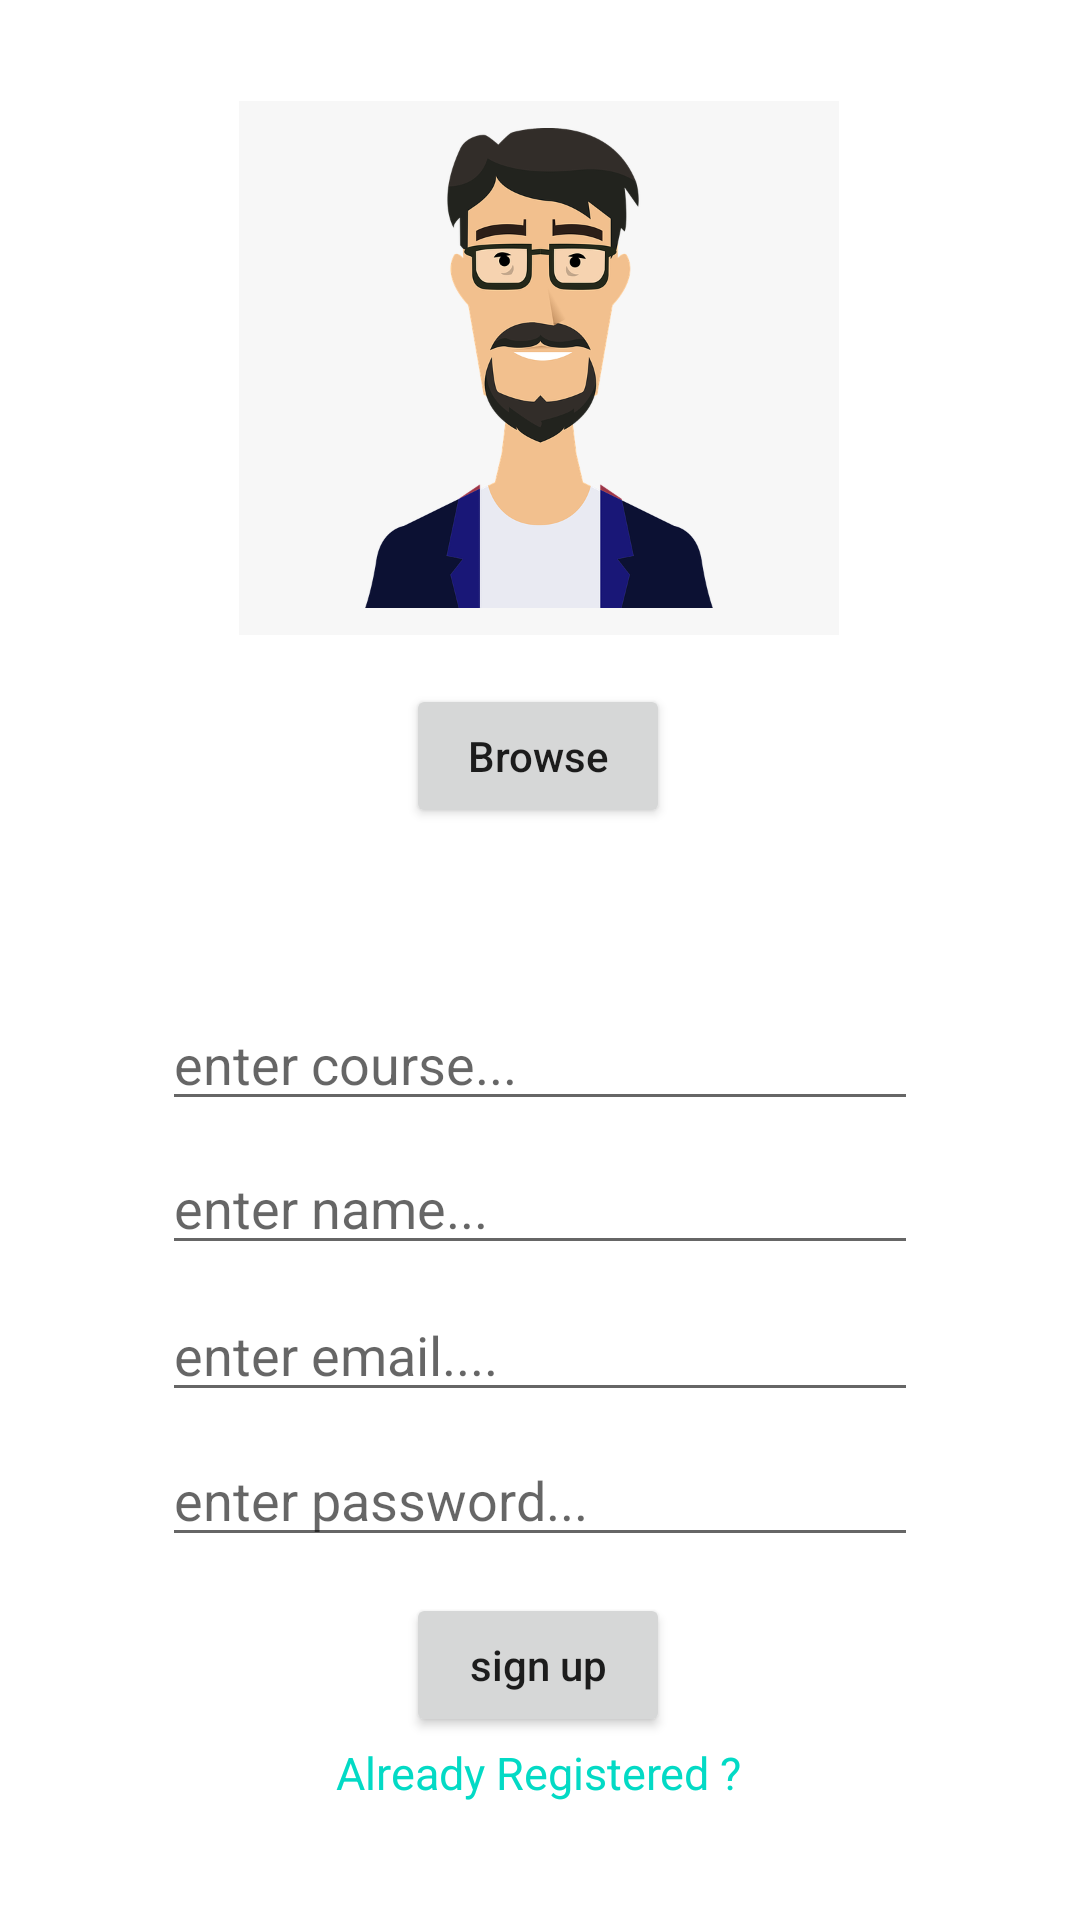

Produce the Android XML layout that renders to this screen, including the resource entries it uses.
<!-- AndroidManifest.xml: application theme Theme.AuthSignIn -->
<!-- res/layout/activity_main.xml -->
<?xml version="1.0" encoding="utf-8"?>
<androidx.constraintlayout.widget.ConstraintLayout xmlns:android="http://schemas.android.com/apk/res/android"
    xmlns:app="http://schemas.android.com/apk/res-auto"
    xmlns:tools="http://schemas.android.com/tools"
    android:layout_width="match_parent"
    android:layout_height="match_parent"
    tools:context=".MainActivity"
    >

    <ImageView
        android:id="@+id/imageView"
        android:layout_width="200dp"
        android:layout_height="200dp"
        app:layout_constraintBottom_toTopOf="@+id/signupTextEmailAddress"
        app:layout_constraintEnd_toEndOf="parent"
        app:layout_constraintHorizontal_bias="0.497"
        app:layout_constraintStart_toStartOf="parent"
        app:layout_constraintTop_toTopOf="parent"
        app:layout_constraintVertical_bias="0.099"
        app:srcCompat="@drawable/personsignup" />

    <EditText
        android:id="@+id/signupTextEmailAddress"
        android:layout_width="wrap_content"
        android:layout_height="wrap_content"
        android:ems="12"
        android:hint="enter email...."
        android:inputType="textEmailAddress"
        app:layout_constraintBottom_toBottomOf="parent"
        app:layout_constraintEnd_toEndOf="parent"
        app:layout_constraintStart_toStartOf="parent"
        app:layout_constraintTop_toTopOf="parent"
        app:layout_constraintVertical_bias="0.717" />

    <EditText
        android:id="@+id/signupTextPassword"
        android:layout_width="wrap_content"
        android:layout_height="wrap_content"
        android:ems="12"
        android:hint="enter password..."
        android:inputType="textPassword"
        app:layout_constraintBottom_toBottomOf="parent"
        app:layout_constraintEnd_toEndOf="parent"
        app:layout_constraintStart_toStartOf="parent"
        app:layout_constraintTop_toBottomOf="@+id/signupTextEmailAddress"
        app:layout_constraintVertical_bias="0.054" />

    <Button
        android:id="@+id/signupButton"
        android:layout_width="wrap_content"
        android:layout_height="wrap_content"
        android:layout_marginTop="12dp"
        android:text="sign up"
        android:textAllCaps="false"
        app:layout_constraintBottom_toBottomOf="parent"
        app:layout_constraintEnd_toEndOf="parent"
        app:layout_constraintHorizontal_bias="0.498"
        app:layout_constraintStart_toStartOf="parent"
        app:layout_constraintTop_toBottomOf="@+id/signupTextPassword"
        app:layout_constraintVertical_bias="0.0" />

    <TextView
        android:id="@+id/textView"
        android:layout_width="wrap_content"
        android:layout_height="wrap_content"
        android:onClick="GotoLogin"
        android:text="Already Registered ?"
        android:textColor="@color/teal_200"
        android:textSize="15sp"
        app:layout_constraintBottom_toBottomOf="parent"
        app:layout_constraintEnd_toEndOf="parent"
        app:layout_constraintHorizontal_bias="0.498"
        app:layout_constraintStart_toStartOf="parent"
        app:layout_constraintTop_toBottomOf="@+id/signupButton"
        app:layout_constraintVertical_bias="0.043" />

    <EditText
        android:id="@+id/signupTextPersonName"
        android:layout_width="wrap_content"
        android:layout_height="wrap_content"
        android:ems="12"
        android:hint="enter name..."
        android:inputType="textPersonName"
        app:layout_constraintBottom_toTopOf="@+id/signupTextEmailAddress"
        app:layout_constraintEnd_toEndOf="parent"
        app:layout_constraintStart_toStartOf="parent"
        app:layout_constraintTop_toBottomOf="@+id/imageView"
        app:layout_constraintVertical_bias="0.954" />

    <EditText
        android:id="@+id/signupEnterCourse"
        android:layout_width="wrap_content"
        android:layout_height="wrap_content"
        android:ems="12"
        android:hint="enter course..."
        android:inputType="textPersonName"
        app:layout_constraintBottom_toTopOf="@+id/signupTextPersonName"
        app:layout_constraintEnd_toEndOf="parent"
        app:layout_constraintStart_toStartOf="parent"
        app:layout_constraintTop_toBottomOf="@+id/imageView"
        app:layout_constraintVertical_bias="0.944" />

    <Button
        android:id="@+id/signupBrowse"
        android:layout_width="wrap_content"
        android:layout_height="wrap_content"
        android:text="Browse"
        android:textAllCaps="false"
        app:layout_constraintBottom_toTopOf="@+id/signupEnterCourse"
        app:layout_constraintEnd_toEndOf="parent"
        app:layout_constraintHorizontal_bias="0.498"
        app:layout_constraintStart_toStartOf="parent"
        app:layout_constraintTop_toBottomOf="@+id/imageView"
        app:layout_constraintVertical_bias="0.084" />


</androidx.constraintlayout.widget.ConstraintLayout>
<!-- resources referenced by this layout -->
<resources>
  <!-- drawable personsignup: png bitmap (drawable, 81269 bytes) -->
  <style name="Theme.AuthSignIn" parent="Theme.MaterialComponents.DayNight.NoActionBar">
          
          <item name="colorPrimary">@color/purple_500</item>
          <item name="colorPrimaryVariant">@color/purple_700</item>
          <item name="colorOnPrimary">@color/white</item>
          
          <item name="colorSecondary">@color/teal_200</item>
          <item name="colorSecondaryVariant">@color/teal_700</item>
          <item name="colorOnSecondary">@color/black</item>
          
          <item name="android:statusBarColor" tools:targetApi="l">?attr/colorPrimaryVariant</item>
          
      </style>
  <!-- not gathered from this repository: default colours our renderer supplied (Android Studio template values) -->
  <color name="purple_500">#FF6200EE</color>
  <color name="purple_700">#FF3700B3</color>
  <color name="teal_200">#FF03DAC5</color>
  <color name="teal_700">#FF018786</color>
  <color name="black">#FF000000</color>
  <color name="white">#FFFFFFFF</color>
</resources>
